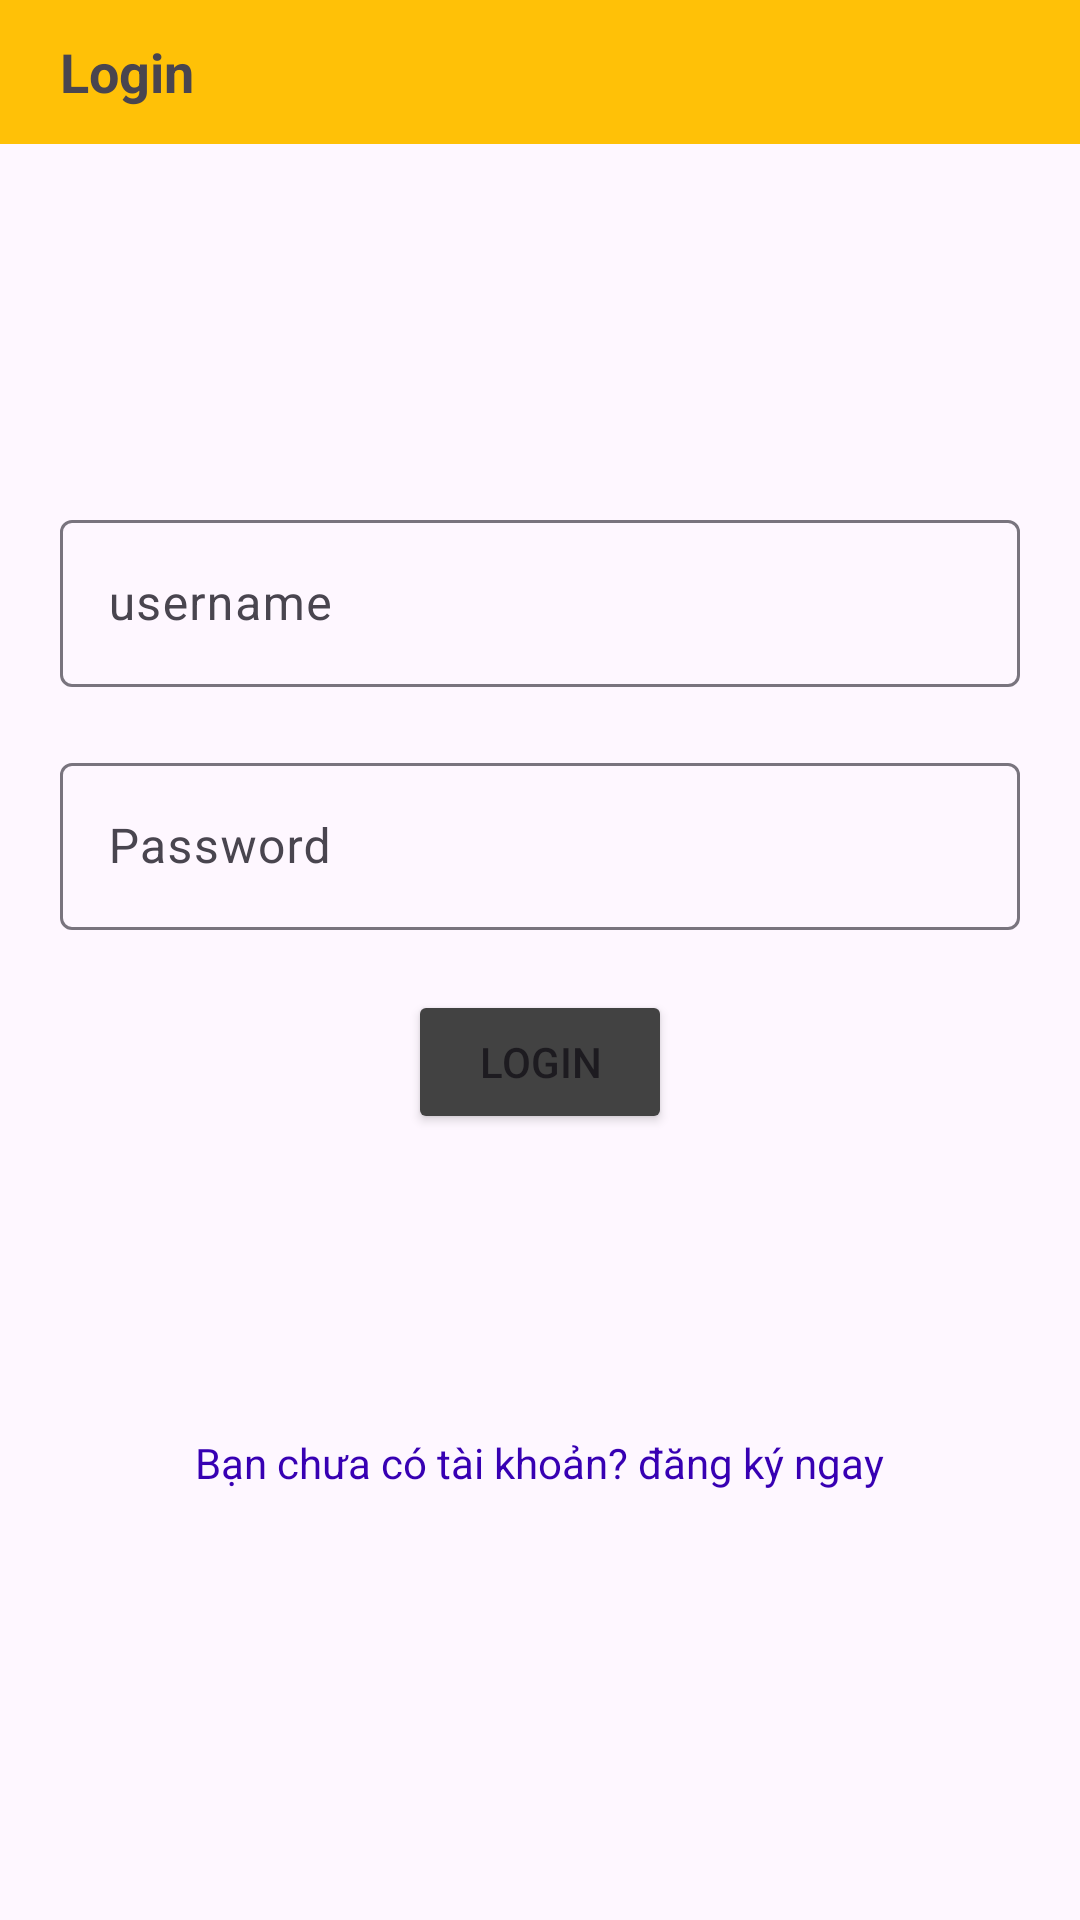

Here is an Android app screen rendered from its layout file. Give the layout XML and the strings, colors and styles it references.
<!-- AndroidManifest.xml: application theme Theme.Lab6_AND103_PH33497 -->
<!-- res/layout/activity_login.xml -->
<?xml version="1.0" encoding="utf-8"?>
<LinearLayout xmlns:android="http://schemas.android.com/apk/res/android"
    xmlns:app="http://schemas.android.com/apk/res-auto"
    xmlns:tools="http://schemas.android.com/tools"
    android:id="@+id/main"
    android:layout_width="match_parent"
    android:layout_height="match_parent"
    tools:context=".Views.LoginActivity"
    android:gravity="center_horizontal"
    android:orientation="vertical"
    >
    <RelativeLayout
        android:id="@+id/toolbar"
        android:layout_width="match_parent"
        android:layout_height="@android:dimen/app_icon_size"
        android:background="#FFC107"
        android:layout_marginBottom="20dp"
        android:gravity="start|center_vertical"

        >
        <TextView
            android:layout_width="wrap_content"
            android:layout_height="wrap_content"
            android:text="Login"
            android:textSize="18sp"
            android:textStyle="bold"
            android:layout_marginStart="20dp"
            />
    </RelativeLayout>

    <com.google.android.material.textfield.TextInputLayout
        android:layout_width="match_parent"
        android:layout_height="wrap_content"
        android:layout_marginHorizontal="20dp"
        android:hint="username"
        android:layout_marginTop="100dp"
        app:hintAnimationEnabled="true"
        >
        <com.google.android.material.textfield.TextInputEditText
            android:id="@+id/ed_username"
            android:layout_width="match_parent"
            android:layout_height="wrap_content"
            />
    </com.google.android.material.textfield.TextInputLayout>

    <com.google.android.material.textfield.TextInputLayout
        android:layout_width="match_parent"
        android:layout_height="wrap_content"
        android:layout_marginHorizontal="20dp"
        android:hint="Password"
        android:layout_marginTop="20dp"
        app:hintAnimationEnabled="true"
        >
        <com.google.android.material.textfield.TextInputEditText
            android:id="@+id/ed_password"
            android:layout_width="match_parent"
            android:layout_height="wrap_content"
            android:inputType="textPassword"

            />
    </com.google.android.material.textfield.TextInputLayout>



    <Button
        android:layout_width="wrap_content"
        android:layout_height="wrap_content"
        android:id="@+id/btn_login"
        android:text="Login"
        android:layout_marginTop="20dp"
        android:backgroundTint="@color/cardview_dark_background"
        />
    <TextView
        android:layout_width="wrap_content"
        android:layout_height="wrap_content"
        android:text="Bạn chưa có tài khoản? đăng ký ngay"
        android:textColor="@color/design_default_color_primary_variant"
        android:layout_marginTop="100dp"
        />





</LinearLayout>
<!-- resources referenced by this layout -->
<resources>
  <style name="Theme.Lab6_AND103_PH33497" parent="Base.Theme.Lab6_AND103_PH33497" />
  <style name="Base.Theme.Lab6_AND103_PH33497" parent="Theme.Material3.DayNight.NoActionBar">
          
          
      </style>
</resources>
